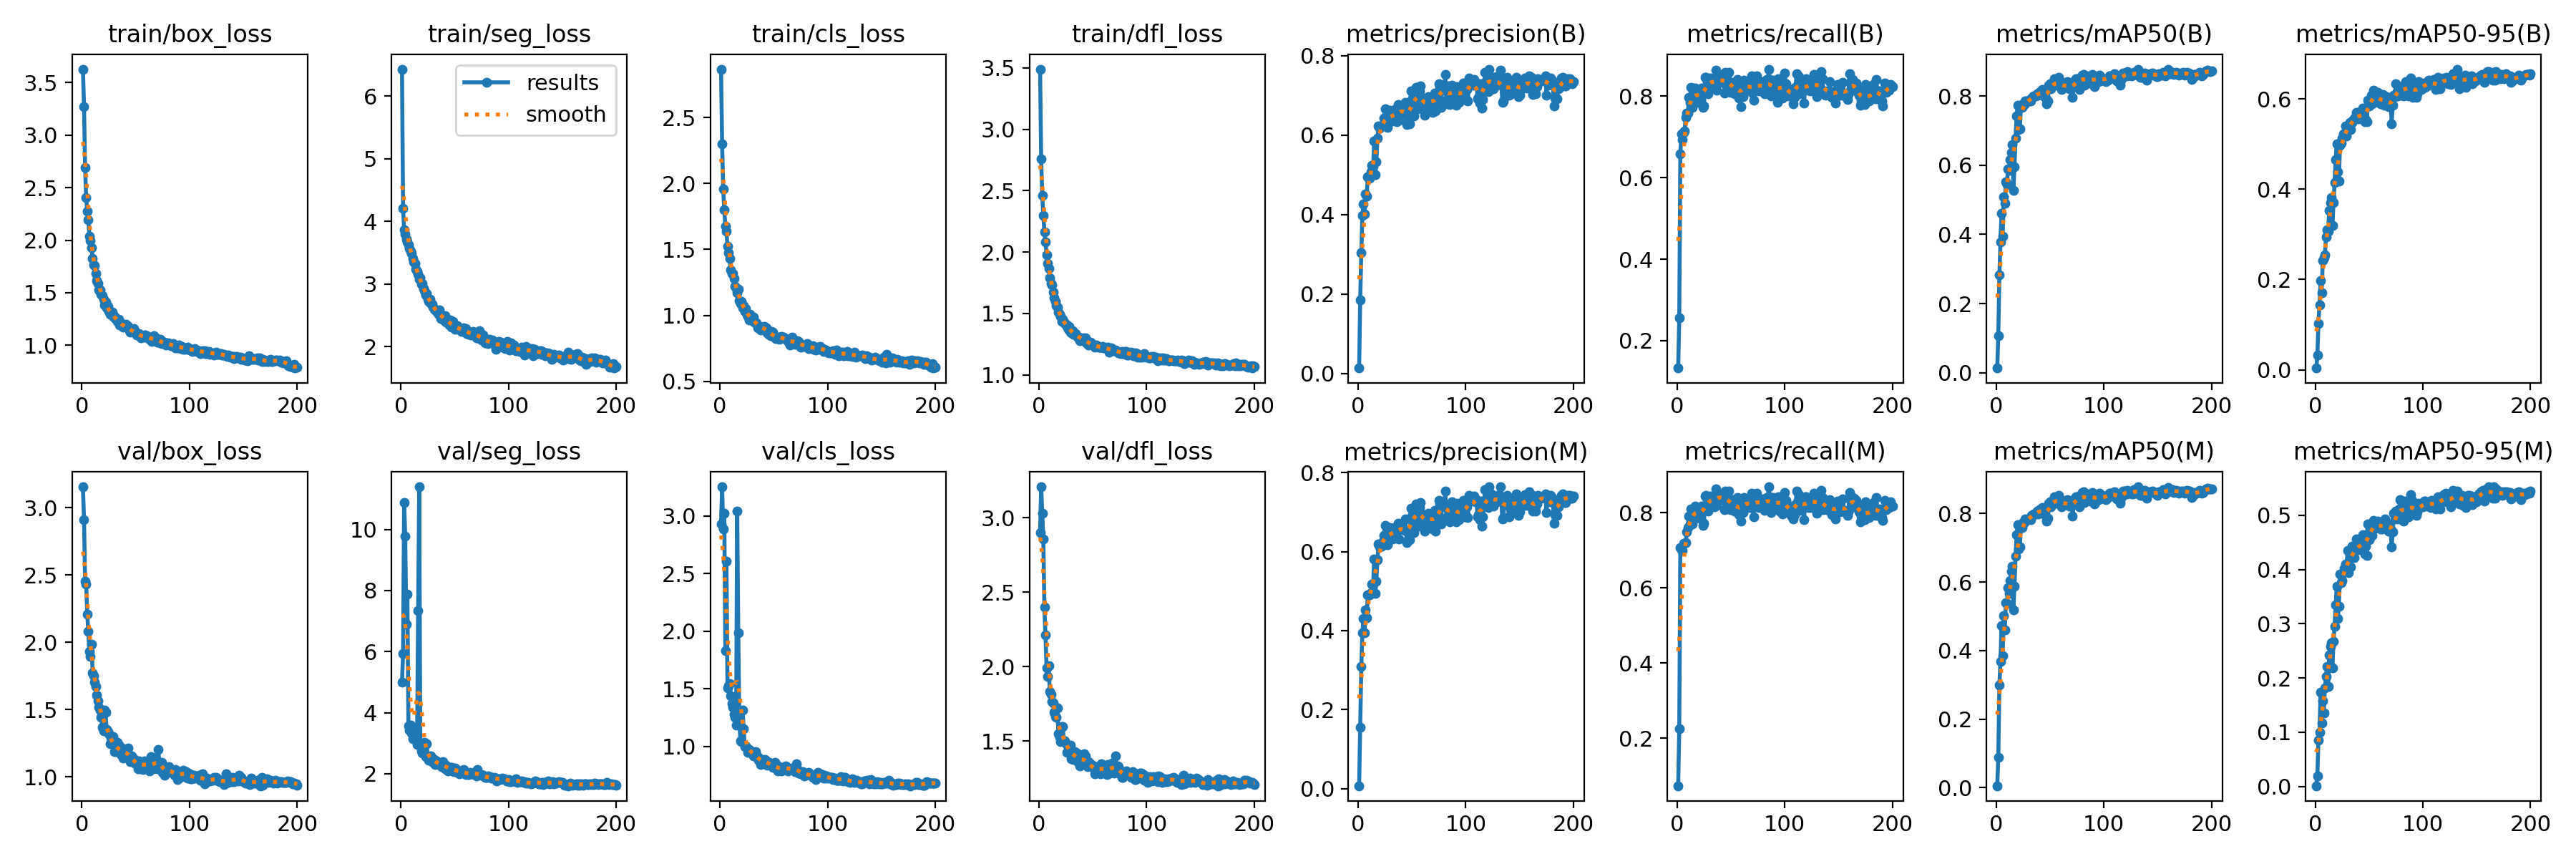

Values plotted in this chart, from the file beside it:
epoch, time, train/box_loss, train/seg_loss, train/cls_loss, train/dfl_loss, metrics/precision(B), metrics/recall(B), metrics/mAP50(B), metrics/mAP50-95(B), metrics/precision(M), metrics/recall(M), metrics/mAP50(M), metrics/mAP50-95(M), val/box_loss, val/seg_loss, val/cls_loss, val/dfl_loss, lr/pg0, lr/pg1, lr/pg2
1, 20.72, 3.628, 6.433, 2.867, 3.491, 0.01351, 0.1325, 0.0135, 0.00402, 0.00746, 0.07315, 0.00568, 0.00149, 3.155, 4.99, 2.934, 2.901, 0.06737, 0.0003296, 0.0003296
2, 40.69, 3.272, 4.21, 2.3, 2.761, 0.1854, 0.2556, 0.108, 0.03206, 0.1556, 0.2246, 0.08913, 0.01964, 2.911, 5.943, 3.254, 3.208, 0.03437, 0.0006629, 0.0006629
3, 59.79, 2.69, 3.867, 1.957, 2.459, 0.3046, 0.6592, 0.2821, 0.1031, 0.3086, 0.7074, 0.2998, 0.08592, 2.455, 10.89, 2.889, 3.03, 0.001371, 0.000996, 0.000996
4, 79.11, 2.405, 3.804, 1.799, 2.299, 0.3968, 0.7074, 0.3789, 0.1441, 0.3939, 0.7022, 0.3689, 0.1003, 2.43, 9.779, 3.023, 2.858, 0.0009995, 0.0009995, 0.0009995
5, 98.66, 2.275, 3.722, 1.674, 2.166, 0.426, 0.6928, 0.4609, 0.1983, 0.4308, 0.7005, 0.4726, 0.1736, 2.209, 6.905, 1.832, 2.4, 0.000999, 0.000999, 0.000999
6, 118, 2.195, 3.675, 1.636, 2.084, 0.4005, 0.7108, 0.3938, 0.1712, 0.3943, 0.7195, 0.3849, 0.1175, 2.08, 7.872, 2.605, 2.215, 0.0009985, 0.0009985, 0.0009985
7, 137.1, 2.037, 3.627, 1.526, 1.98, 0.452, 0.7151, 0.5078, 0.2413, 0.4522, 0.7195, 0.5027, 0.1576, 1.934, 3.576, 1.506, 1.992, 0.0009978, 0.0009978, 0.0009978
8, 156.7, 2, 3.574, 1.474, 1.91, 0.4457, 0.7487, 0.4891, 0.248, 0.4317, 0.7212, 0.4602, 0.1352, 1.893, 3.435, 1.526, 1.935, 0.000997, 0.000997, 0.000997
9, 175.6, 1.931, 3.521, 1.431, 1.868, 0.4948, 0.759, 0.5513, 0.2539, 0.4901, 0.7487, 0.5398, 0.1815, 1.988, 3.599, 1.544, 2.006, 0.0009961, 0.0009961, 0.0009961
10, 194.9, 1.829, 3.485, 1.344, 1.793, 0.4904, 0.7593, 0.5433, 0.294, 0.4901, 0.7608, 0.5378, 0.2029, 1.775, 3.322, 1.441, 1.834, 0.0009951, 0.0009951, 0.0009951
11, 213.7, 1.765, 3.409, 1.32, 1.742, 0.4903, 0.7969, 0.5888, 0.3107, 0.4901, 0.7916, 0.5831, 0.2211, 1.754, 3.151, 1.369, 1.816, 0.0009939, 0.0009939, 0.0009939
12, 233.1, 1.757, 3.354, 1.317, 1.733, 0.5067, 0.7857, 0.5847, 0.3074, 0.4967, 0.7702, 0.5664, 0.1844, 1.706, 3.406, 1.342, 1.768, 0.0009926, 0.0009926, 0.0009926
13, 252.1, 1.685, 3.324, 1.281, 1.677, 0.5239, 0.8219, 0.6157, 0.3527, 0.5185, 0.81, 0.6053, 0.2428, 1.67, 3.122, 1.279, 1.757, 0.0009912, 0.0009912, 0.0009912
14, 271, 1.616, 3.239, 1.219, 1.626, 0.5213, 0.7728, 0.6358, 0.3706, 0.5174, 0.7703, 0.6321, 0.2578, 1.606, 3.118, 1.253, 1.693, 0.0009897, 0.0009897, 0.0009897
15, 289.9, 1.591, 3.209, 1.204, 1.6, 0.5847, 0.7995, 0.6588, 0.3815, 0.5807, 0.7914, 0.6462, 0.2646, 1.565, 2.949, 1.186, 1.663, 0.0009881, 0.0009881, 0.0009881
16, 309.3, 1.531, 3.154, 1.173, 1.563, 0.5007, 0.8133, 0.5265, 0.3201, 0.495, 0.8097, 0.5199, 0.2185, 1.52, 7.346, 3.046, 1.662, 0.0009863, 0.0009863, 0.0009863
17, 328.2, 1.524, 3.073, 1.199, 1.553, 0.5334, 0.8201, 0.5951, 0.3706, 0.5258, 0.8176, 0.587, 0.268, 1.498, 11.4, 1.987, 1.722, 0.0009844, 0.0009844, 0.0009844
18, 347.2, 1.485, 3.096, 1.112, 1.509, 0.5925, 0.7857, 0.6772, 0.4153, 0.5784, 0.803, 0.6746, 0.2955, 1.442, 2.961, 1.224, 1.552, 0.0009825, 0.0009825, 0.0009825
19, 366.7, 1.47, 2.994, 1.091, 1.493, 0.6221, 0.8089, 0.7416, 0.4655, 0.6188, 0.8046, 0.7378, 0.3343, 1.37, 2.739, 1.047, 1.527, 0.0009803, 0.0009803, 0.0009803
20, 386.1, 1.441, 3.006, 1.105, 1.476, 0.6165, 0.8046, 0.7741, 0.5006, 0.6116, 0.7953, 0.7681, 0.3687, 1.344, 2.679, 1.039, 1.496, 0.0009781, 0.0009781, 0.0009781
21, 405.3, 1.385, 2.926, 1.057, 1.437, 0.6223, 0.791, 0.7034, 0.4384, 0.6175, 0.785, 0.6975, 0.3093, 1.497, 2.951, 1.317, 1.596, 0.0009758, 0.0009758, 0.0009758
22, 424.1, 1.414, 2.898, 1.077, 1.455, 0.6221, 0.8133, 0.7042, 0.4182, 0.6136, 0.8145, 0.7019, 0.3327, 1.483, 3.039, 1.155, 1.599, 0.0009733, 0.0009733, 0.0009733
23, 443.3, 1.355, 2.825, 1.03, 1.428, 0.627, 0.8204, 0.7686, 0.4974, 0.6257, 0.8187, 0.7649, 0.3921, 1.351, 2.56, 0.9973, 1.503, 0.0009707, 0.0009707, 0.0009707
24, 462.5, 1.37, 2.844, 1.052, 1.42, 0.6431, 0.7722, 0.7674, 0.5012, 0.6412, 0.7659, 0.7601, 0.3755, 1.335, 2.972, 1.004, 1.499, 0.000968, 0.000968, 0.000968
25, 481.6, 1.325, 2.755, 1.008, 1.41, 0.6664, 0.7762, 0.7774, 0.5133, 0.6655, 0.7721, 0.7734, 0.3798, 1.323, 2.53, 0.9823, 1.48, 0.0009652, 0.0009652, 0.0009652
26, 500.5, 1.298, 2.725, 0.9925, 1.396, 0.6386, 0.8469, 0.7763, 0.5222, 0.6327, 0.8449, 0.7747, 0.3939, 1.247, 2.446, 0.9472, 1.423, 0.0009623, 0.0009623, 0.0009623
27, 519.9, 1.303, 2.759, 0.965, 1.373, 0.6185, 0.846, 0.7851, 0.5226, 0.6169, 0.846, 0.7848, 0.4026, 1.288, 2.457, 0.9748, 1.46, 0.0009593, 0.0009593, 0.0009593
28, 539.3, 1.314, 2.693, 1.011, 1.393, 0.6383, 0.8365, 0.7855, 0.5394, 0.6339, 0.8391, 0.7828, 0.4094, 1.248, 2.574, 0.9661, 1.432, 0.0009561, 0.0009561, 0.0009561
29, 558.8, 1.277, 2.682, 0.9661, 1.347, 0.662, 0.8058, 0.7833, 0.5181, 0.6613, 0.8049, 0.7824, 0.3998, 1.299, 2.431, 0.9539, 1.473, 0.0009529, 0.0009529, 0.0009529
30, 577.8, 1.273, 2.627, 0.9638, 1.344, 0.6374, 0.8374, 0.7859, 0.5314, 0.6371, 0.834, 0.7851, 0.4344, 1.191, 2.377, 0.9357, 1.381, 0.0009495, 0.0009495, 0.0009495
31, 597, 1.255, 2.595, 0.989, 1.361, 0.659, 0.8449, 0.7869, 0.5387, 0.6583, 0.844, 0.7856, 0.3946, 1.195, 2.473, 0.9139, 1.392, 0.000946, 0.000946, 0.000946
32, 615.5, 1.251, 2.59, 0.9494, 1.332, 0.6345, 0.8408, 0.7864, 0.547, 0.6326, 0.8382, 0.7827, 0.4207, 1.188, 2.311, 0.9163, 1.377, 0.0009425, 0.0009425, 0.0009425
33, 634.8, 1.224, 2.564, 0.9462, 1.334, 0.6545, 0.8425, 0.794, 0.5322, 0.6543, 0.8382, 0.794, 0.4051, 1.256, 2.429, 0.9552, 1.432, 0.0009388, 0.0009388, 0.0009388
34, 653.8, 1.251, 2.547, 0.9437, 1.334, 0.6632, 0.821, 0.798, 0.5474, 0.6617, 0.8215, 0.7968, 0.4435, 1.237, 2.347, 0.924, 1.418, 0.000935, 0.000935, 0.000935
35, 672.8, 1.194, 2.513, 0.9078, 1.32, 0.6451, 0.821, 0.8007, 0.5519, 0.6433, 0.8164, 0.798, 0.4356, 1.228, 2.375, 0.9121, 1.419, 0.0009311, 0.0009311, 0.0009311
36, 691.4, 1.214, 2.589, 0.9241, 1.309, 0.633, 0.864, 0.8011, 0.555, 0.633, 0.864, 0.7994, 0.4216, 1.167, 2.294, 0.8823, 1.364, 0.0009271, 0.0009271, 0.0009271
37, 710.7, 1.188, 2.453, 0.9017, 1.309, 0.6767, 0.8141, 0.8005, 0.5594, 0.6719, 0.8201, 0.7995, 0.4332, 1.175, 2.292, 0.8678, 1.367, 0.0009229, 0.0009229, 0.0009229
38, 730, 1.171, 2.483, 0.889, 1.279, 0.6367, 0.8451, 0.8073, 0.5696, 0.6318, 0.8511, 0.8064, 0.4562, 1.138, 2.222, 0.8436, 1.335, 0.0009187, 0.0009187, 0.0009187
39, 749.1, 1.19, 2.471, 0.9126, 1.298, 0.6704, 0.8528, 0.8024, 0.5556, 0.6691, 0.8511, 0.7996, 0.4366, 1.212, 2.403, 0.8876, 1.407, 0.0009144, 0.0009144, 0.0009144
40, 767.7, 1.182, 2.431, 0.9085, 1.296, 0.6664, 0.8388, 0.811, 0.5704, 0.666, 0.8391, 0.811, 0.4405, 1.166, 2.262, 0.8653, 1.362, 0.00091, 0.00091, 0.00091
41, 786.9, 1.202, 2.493, 0.9155, 1.299, 0.664, 0.8333, 0.8123, 0.555, 0.6624, 0.8343, 0.8115, 0.4418, 1.202, 2.16, 0.8723, 1.389, 0.0009055, 0.0009055, 0.0009055
42, 805.7, 1.187, 2.392, 0.9084, 1.295, 0.6574, 0.8485, 0.8057, 0.557, 0.6581, 0.8494, 0.8056, 0.436, 1.207, 2.273, 0.8834, 1.413, 0.0009008, 0.0009008, 0.0009008
43, 824.2, 1.179, 2.411, 0.9033, 1.301, 0.6638, 0.8382, 0.8183, 0.5633, 0.6542, 0.8468, 0.8185, 0.4423, 1.217, 2.232, 0.8719, 1.402, 0.0008961, 0.0008961, 0.0008961
44, 843.4, 1.139, 2.387, 0.8692, 1.263, 0.6824, 0.8082, 0.8157, 0.5795, 0.6832, 0.8091, 0.8147, 0.4643, 1.13, 2.098, 0.8381, 1.337, 0.0008913, 0.0008913, 0.0008913
45, 862.4, 1.125, 2.346, 0.8594, 1.256, 0.6269, 0.858, 0.7988, 0.5672, 0.6225, 0.8572, 0.7983, 0.4623, 1.112, 2.179, 0.8489, 1.327, 0.0008864, 0.0008864, 0.0008864
46, 881.4, 1.131, 2.423, 0.8615, 1.246, 0.647, 0.8485, 0.7943, 0.5497, 0.6528, 0.8434, 0.7928, 0.4278, 1.154, 2.21, 0.8578, 1.361, 0.0008814, 0.0008814, 0.0008814
47, 900.6, 1.132, 2.309, 0.8479, 1.261, 0.632, 0.8287, 0.778, 0.5542, 0.6332, 0.8245, 0.777, 0.4424, 1.124, 2.218, 0.8456, 1.336, 0.0008763, 0.0008763, 0.0008763
48, 919.7, 1.162, 2.4, 0.8788, 1.264, 0.6287, 0.858, 0.786, 0.5491, 0.6295, 0.858, 0.7854, 0.4261, 1.133, 2.173, 0.8504, 1.345, 0.0008711, 0.0008711, 0.0008711
49, 938.7, 1.133, 2.335, 0.8708, 1.253, 0.7101, 0.8098, 0.8321, 0.5967, 0.7093, 0.8089, 0.8311, 0.4839, 1.103, 2.073, 0.8165, 1.327, 0.0008658, 0.0008658, 0.0008658
50, 957.6, 1.123, 2.272, 0.8387, 1.246, 0.6902, 0.8133, 0.8353, 0.5849, 0.6902, 0.8133, 0.8342, 0.4552, 1.118, 2.182, 0.8159, 1.322, 0.0008605, 0.0008605, 0.0008605
51, 977.2, 1.098, 2.301, 0.834, 1.237, 0.6848, 0.8279, 0.8206, 0.5872, 0.6831, 0.8287, 0.8193, 0.4737, 1.11, 2.166, 0.8596, 1.333, 0.000855, 0.000855, 0.000855
52, 996.4, 1.109, 2.334, 0.8257, 1.228, 0.6482, 0.8348, 0.8316, 0.6074, 0.6482, 0.8348, 0.8309, 0.4809, 1.058, 2.038, 0.8138, 1.282, 0.0008495, 0.0008495, 0.0008495
53, 1015, 1.11, 2.277, 0.8319, 1.245, 0.7016, 0.8053, 0.8318, 0.5882, 0.7016, 0.8053, 0.8309, 0.4632, 1.118, 2.065, 0.8337, 1.322, 0.0008439, 0.0008439, 0.0008439
54, 1035, 1.088, 2.291, 0.8348, 1.235, 0.7198, 0.8313, 0.8499, 0.6187, 0.7198, 0.8313, 0.8491, 0.4904, 1.06, 1.992, 0.7889, 1.293, 0.0008381, 0.0008381, 0.0008381
55, 1054, 1.069, 2.283, 0.8173, 1.224, 0.706, 0.8167, 0.839, 0.6087, 0.7105, 0.8132, 0.8384, 0.4799, 1.087, 2.089, 0.7951, 1.307, 0.0008323, 0.0008323, 0.0008323
56, 1073, 1.084, 2.248, 0.8372, 1.227, 0.665, 0.8417, 0.8306, 0.6019, 0.665, 0.8417, 0.8301, 0.4765, 1.107, 2.05, 0.816, 1.325, 0.0008265, 0.0008265, 0.0008265
57, 1092, 1.08, 2.279, 0.8382, 1.225, 0.7117, 0.7947, 0.8415, 0.6104, 0.7115, 0.7957, 0.8416, 0.4855, 1.055, 2.05, 0.785, 1.279, 0.0008205, 0.0008205, 0.0008205
58, 1111, 1.097, 2.299, 0.8298, 1.224, 0.724, 0.8082, 0.8537, 0.614, 0.7248, 0.809, 0.8535, 0.4893, 1.121, 2.135, 0.8151, 1.348, 0.0008145, 0.0008145, 0.0008145
59, 1130, 1.101, 2.288, 0.8344, 1.232, 0.6955, 0.7745, 0.8315, 0.5926, 0.6947, 0.778, 0.8311, 0.4772, 1.104, 2.054, 0.8195, 1.318, 0.0008084, 0.0008084, 0.0008084
60, 1149, 1.095, 2.286, 0.8246, 1.22, 0.6767, 0.8339, 0.8298, 0.5923, 0.6774, 0.8348, 0.8297, 0.4782, 1.082, 1.962, 0.8109, 1.309, 0.0008022, 0.0008022, 0.0008022
... 140 more rows
